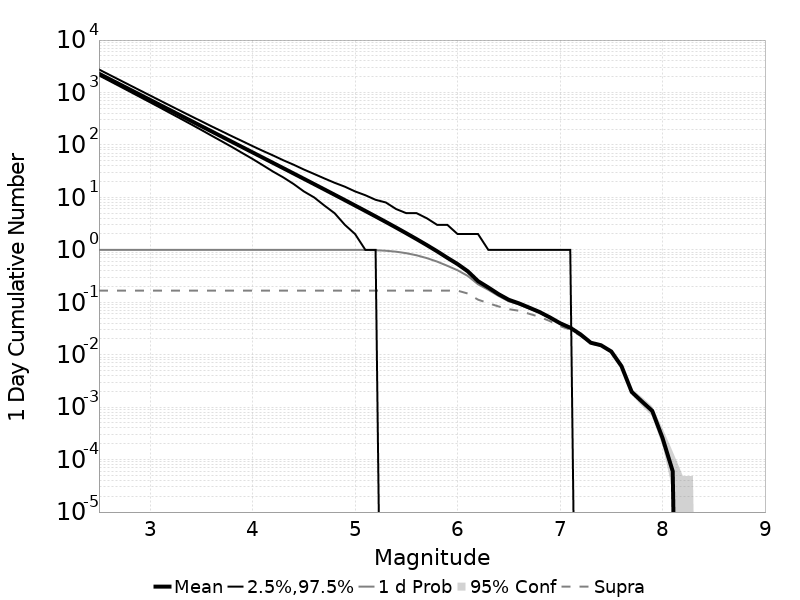

Source data for this figure (header and first rows):
Mag, Mean, 2.5 %ile, 97.5 %ile, Median, Mode, 1 d Probability, 1 d Supra-Seis Prob, Primary Aftershocks Mean
2.5, 2284, 2118, 2750, 2245, 2250, 1.0, 0.1667, 2050
2.6, 1814, 1675, 2187, 1783, 1783, 1.0, 0.1667, 1629
2.7, 1441, 1323, 1739, 1417, 1409, 1.0, 0.1667, 1294
2.8, 1144, 1044, 1383, 1126, 1115, 1.0, 0.1667, 1027
2.9, 909, 823.0, 1100, 895.0, 882.0, 1.0, 0.1667, 816.1
3.0, 722.1, 649.0, 876.0, 711.0, 707.0, 1.0, 0.1667, 648.3
3.1, 573.5, 511.0, 697.0, 565.0, 558.0, 1.0, 0.1667, 514.9
3.2, 455.5, 401.0, 555.0, 449.0, 446.0, 1.0, 0.1667, 408.9
3.3, 361.7, 315.0, 443.0, 356.0, 356.0, 1.0, 0.1667, 324.7
3.4, 287.3, 247.0, 353.0, 283.0, 279.0, 1.0, 0.1667, 257.9
3.5, 228.2, 193.0, 283.0, 225.0, 223.0, 1.0, 0.1667, 204.8
3.6, 181.2, 150.0, 226.0, 179.0, 176.0, 1.0, 0.1667, 162.7
3.7, 143.9, 117.0, 182.0, 142.0, 140.0, 1.0, 0.1667, 129.2
3.8, 114.3, 91.0, 146.0, 113.0, 111.0, 1.0, 0.1667, 102.6
3.9, 90.72, 70.0, 118.0, 90.0, 89.0, 1.0, 0.1667, 81.46
4.0, 72.02, 54.0, 95.0, 71.0, 71.0, 1.0, 0.1667, 64.66
4.1, 57.15, 41.0, 77.0, 56.0, 56.0, 1.0, 0.1667, 51.31
4.2, 45.38, 31.0, 63.0, 45.0, 45.0, 1.0, 0.1667, 40.74
4.3, 36, 24.0, 51.0, 36.0, 34.0, 1.0, 0.1667, 32.32
4.4, 28.54, 18.0, 42.0, 28.0, 27.0, 1.0, 0.1667, 25.63
4.5, 22.63, 13.0, 34.0, 22.0, 23.0, 1.0, 0.1667, 20.32
4.6, 17.93, 10.0, 28.0, 18.0, 17.0, 1.0, 0.1667, 16.09
4.7, 14.2, 7.0, 23.0, 14.0, 13.0, 1.0, 0.1667, 12.75
4.8, 11.23, 5.0, 19.0, 11.0, 10.0, 1, 0.1667, 10.08
4.9, 8.869, 3.0, 16.0, 9.0, 8.0, 0.9998, 0.1667, 7.967
5.0, 6.995, 2.0, 13.0, 7.0, 6.0, 0.9987, 0.1667, 6.284
5.1, 5.514, 1.0, 11.0, 5.0, 5.0, 0.9949, 0.1667, 4.952
5.2, 4.335, 1.0, 9.0, 4.0, 4.0, 0.984, 0.1667, 3.894
5.3, 3.402, 0.0, 8.0, 3.0, 3.0, 0.9612, 0.1667, 3.055
5.4, 2.659, 0.0, 6.0, 2.0, 2.0, 0.9218, 0.1667, 2.388
5.5, 2.068, 0.0, 5.0, 2.0, 1.0, 0.863, 0.1667, 1.857
5.6, 1.602, 0.0, 5.0, 1.0, 1.0, 0.7866, 0.1667, 1.438
5.7, 1.232, 0.0, 4.0, 1.0, 1.0, 0.6953, 0.1667, 1.106
5.8, 0.9391, 0.0, 3.0, 1.0, 0.0, 0.5975, 0.1667, 0.8436
5.9, 0.7056, 0.0, 3.0, 0.0, 0.0, 0.4965, 0.1667, 0.6336
6.0, 0.5357, 0.0, 2.0, 0.0, 0.0, 0.4076, 0.1667, 0.4806
6.1, 0.3896, 0.0, 2.0, 0.0, 0.0, 0.3179, 0.1469, 0.3507
6.2, 0.2529, 0.0, 2.0, 0.0, 0.0, 0.2205, 0.1121, 0.2276
6.3, 0.1916, 0.0, 1.0, 0.0, 0.0, 0.1728, 0.09621, 0.1731
6.4, 0.143, 0.0, 1.0, 0.0, 0.0, 0.1321, 0.0833, 0.129
6.5, 0.1115, 0.0, 1.0, 0.0, 0.0, 0.1045, 0.07386, 0.1006
6.6, 0.09525, 0.0, 1.0, 0.0, 0.0, 0.09065, 0.06893, 0.08655
6.7, 0.07898, 0.0, 1.0, 0.0, 0.0, 0.07565, 0.06029, 0.07215
6.8, 0.06528, 0.0, 1.0, 0.0, 0.0, 0.06325, 0.05271, 0.05974
6.9, 0.05164, 0.0, 1.0, 0.0, 0.0, 0.0506, 0.04393, 0.04739
7.0, 0.03994, 0.0, 1.0, 0.0, 0.0, 0.03948, 0.03521, 0.03661
7.1, 0.03273, 0.0, 1.0, 0.0, 0.0, 0.03249, 0.02996, 0.03006
7.2, 0.02444, 0.0, 0.0, 0.0, 0.0, 0.02434, 0.02291, 0.0223
7.3, 0.01695, 0.0, 0.0, 0.0, 0.0, 0.0169, 0.01627, 0.0155
7.4, 0.01516, 0.0, 0.0, 0.0, 0.0, 0.01512, 0.01488, 0.01384
7.5, 0.01154, 0.0, 0.0, 0.0, 0.0, 0.01151, 0.01143, 0.0105
7.6, 0.00605, 0.0, 0.0, 0.0, 0.0, 0.00603, 0.00599, 0.00553
7.7, 0.00195, 0.0, 0.0, 0.0, 0.0, 0.00195, 0.00194, 0.00172
7.8, 0.00128, 0.0, 0.0, 0.0, 0.0, 0.00128, 0.00128, 0.00111
7.9, 8.5E-4, 0.0, 0.0, 0.0, 0.0, 8.5E-4, 8.5E-4, 7.5E-4
8.0, 2.6E-4, 0.0, 0.0, 0.0, 0.0, 2.6E-4, 2.6E-4, 2.1E-4
8.1, 6.0E-5, 0.0, 0.0, 0.0, 0.0, 6.0E-5, 6.0E-5, 4.0E-5
8.2, 0.0, 0.0, 0.0, 0.0, 0.0, 0.0, 0.0, 0.0
8.3, 0.0, 0.0, 0.0, 0.0, 0.0, 0.0, 0.0, 0.0
8.4, 0.0, 0.0, 0.0, 0.0, 0.0, 0.0, 0.0, 0.0
... 6 more rows
